Image classification data set "car-view-cls" (zakuangyong/yolov11-view-cls-train on GitHub). Class labels (8): back, back left side 45 degrees, back right side 45 degrees, front, front left side 45 degrees, front right side 45 degrees, left side, right side.

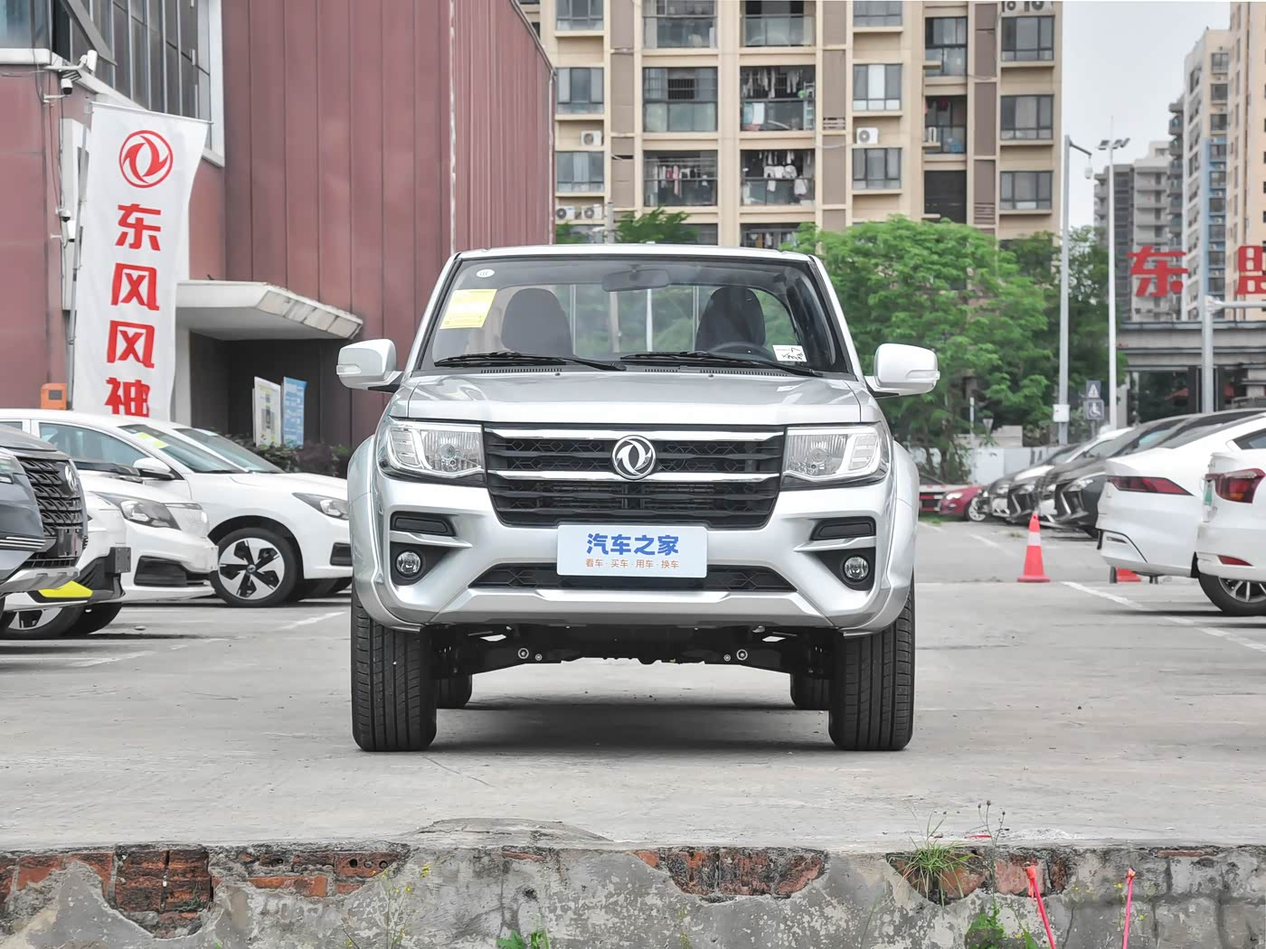
Label: front

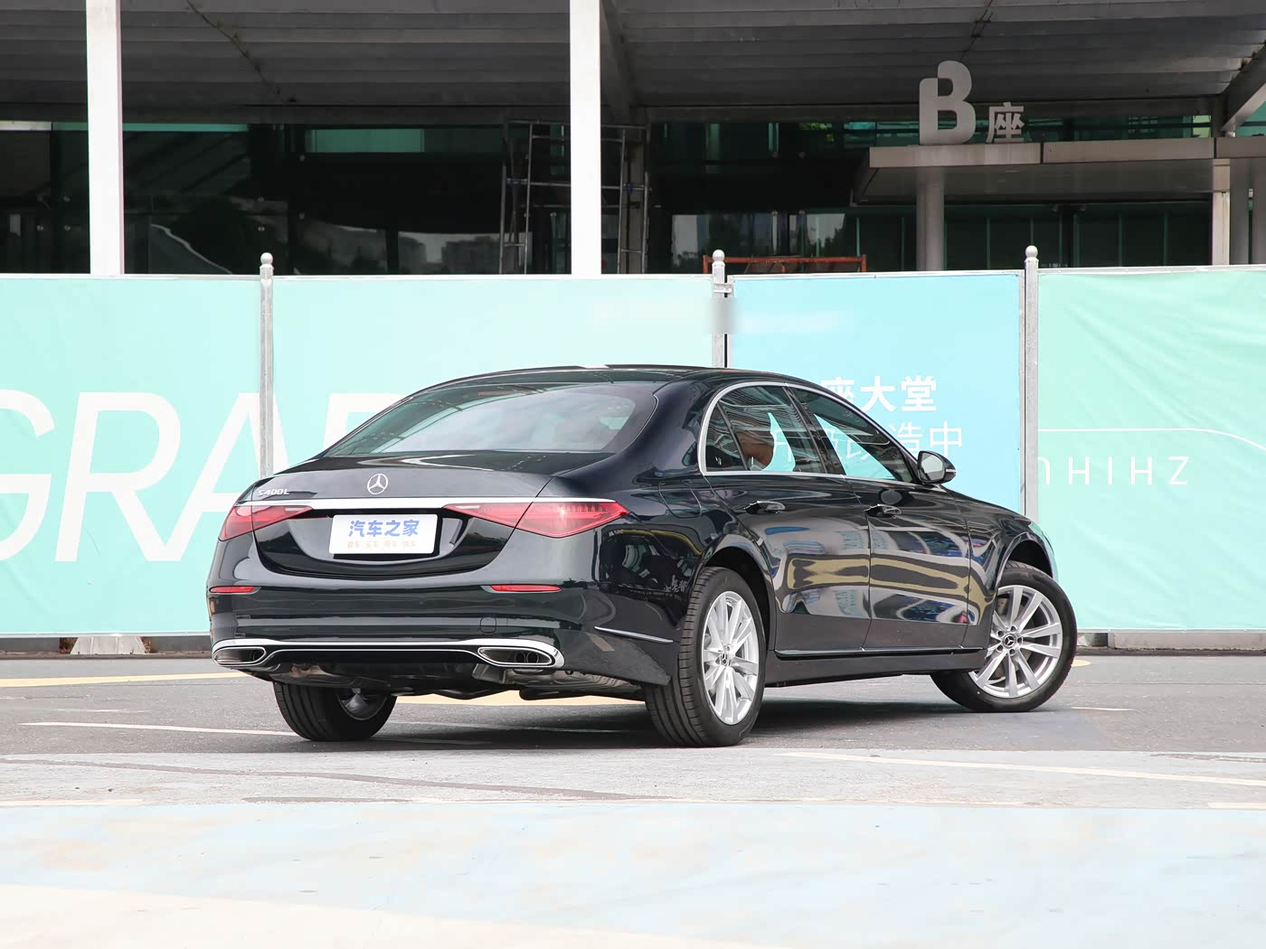
Label: back right side 45 degrees

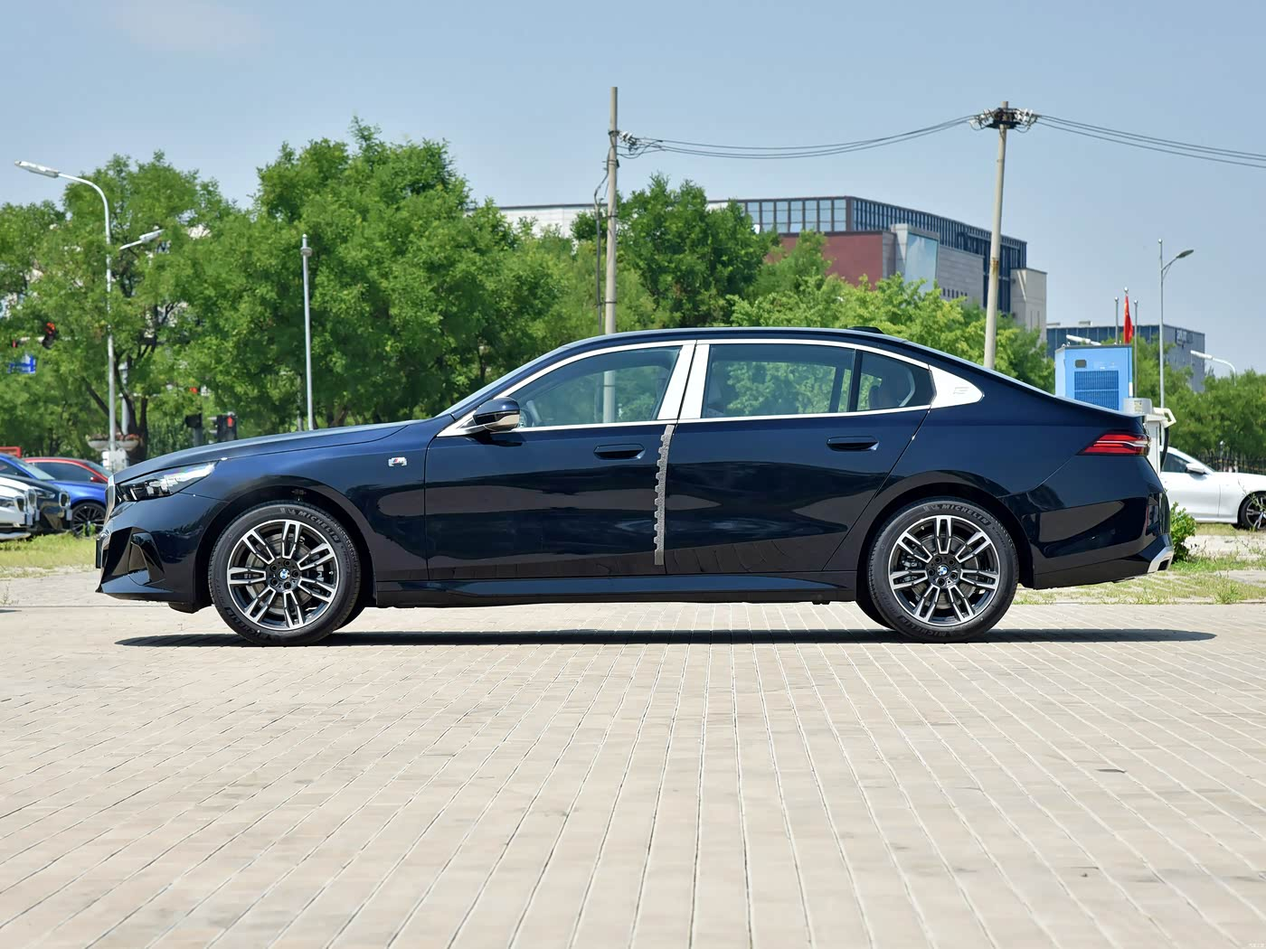
Label: left side

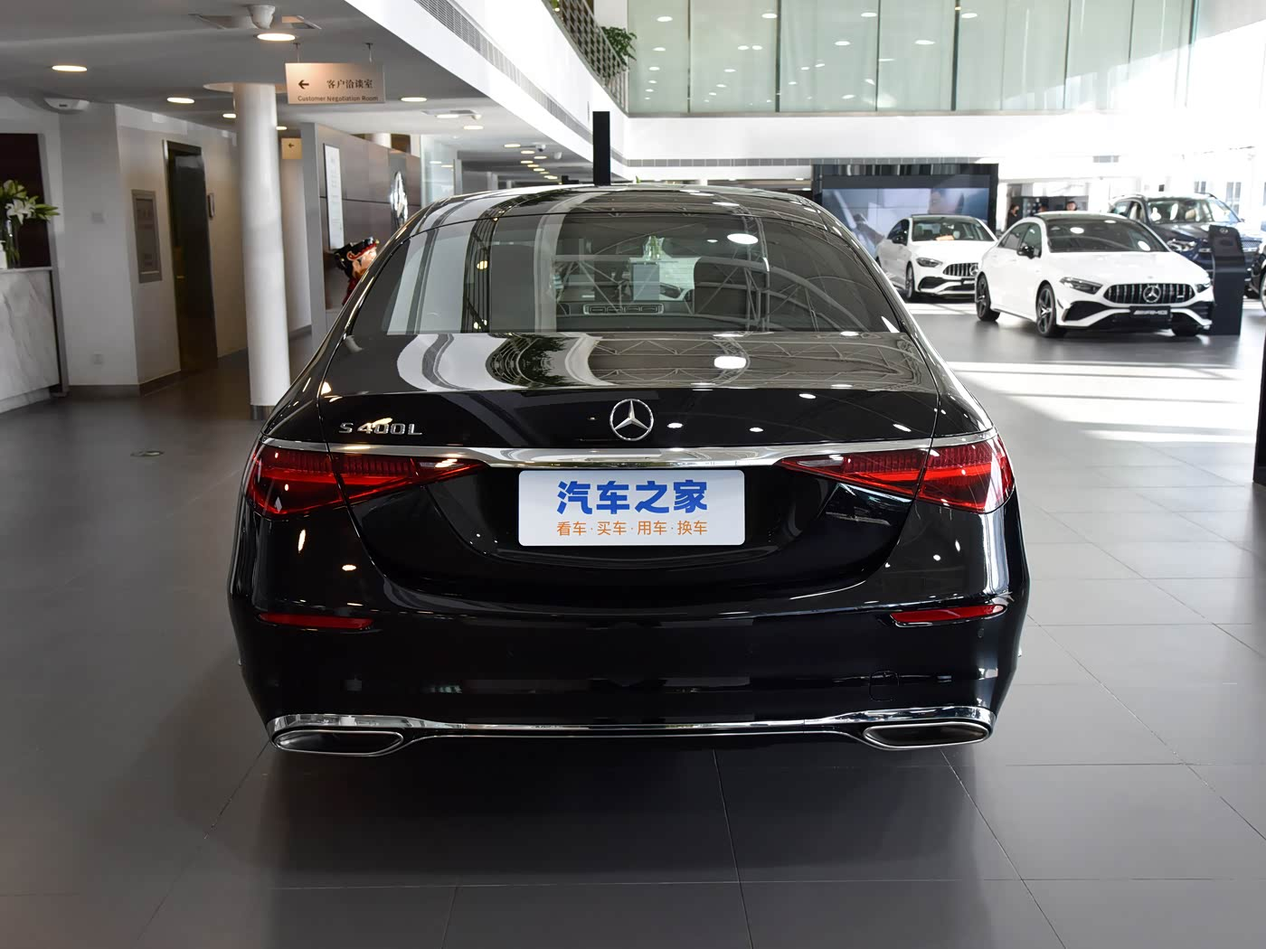
Label: back

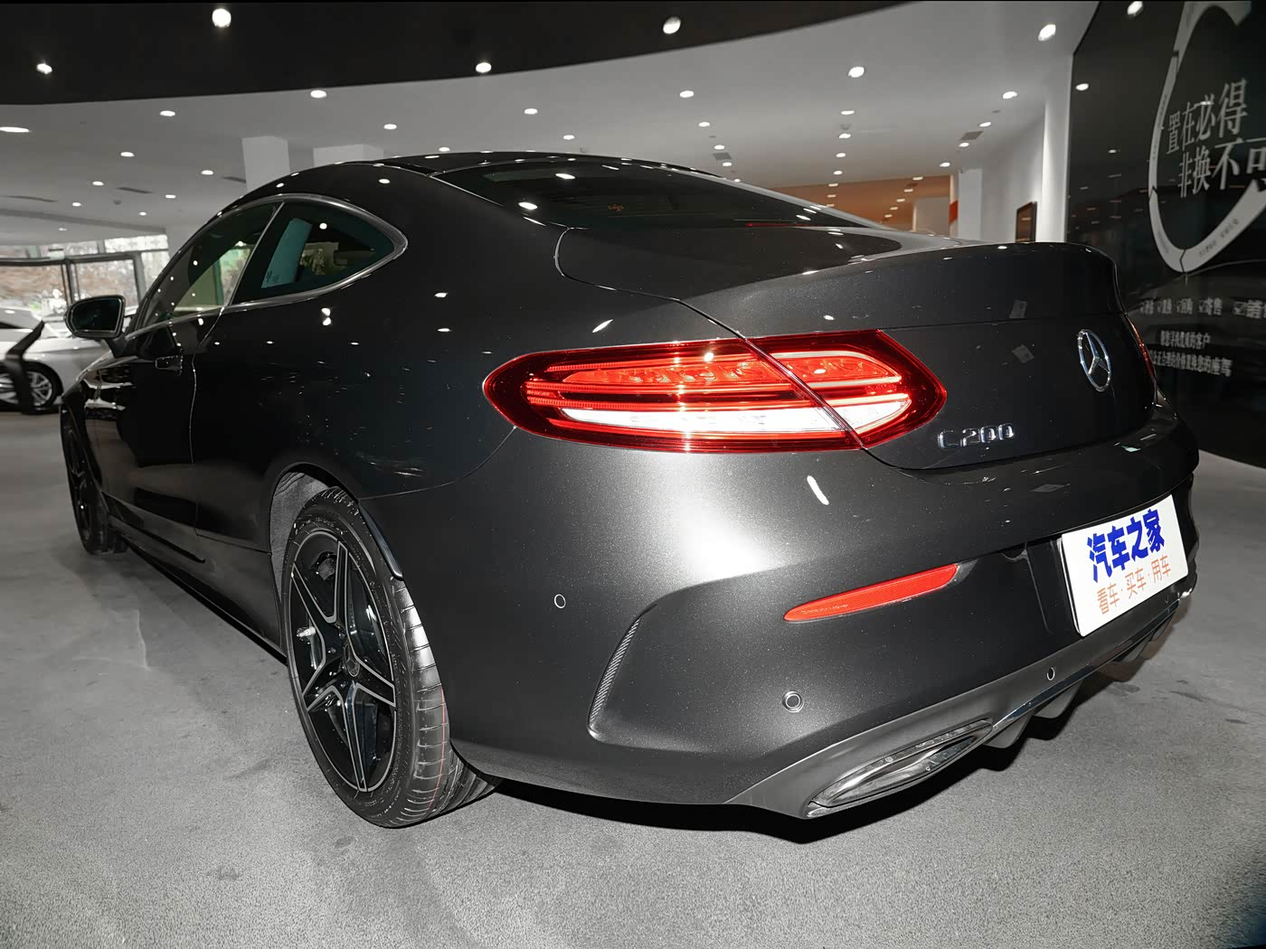
Label: back left side 45 degrees

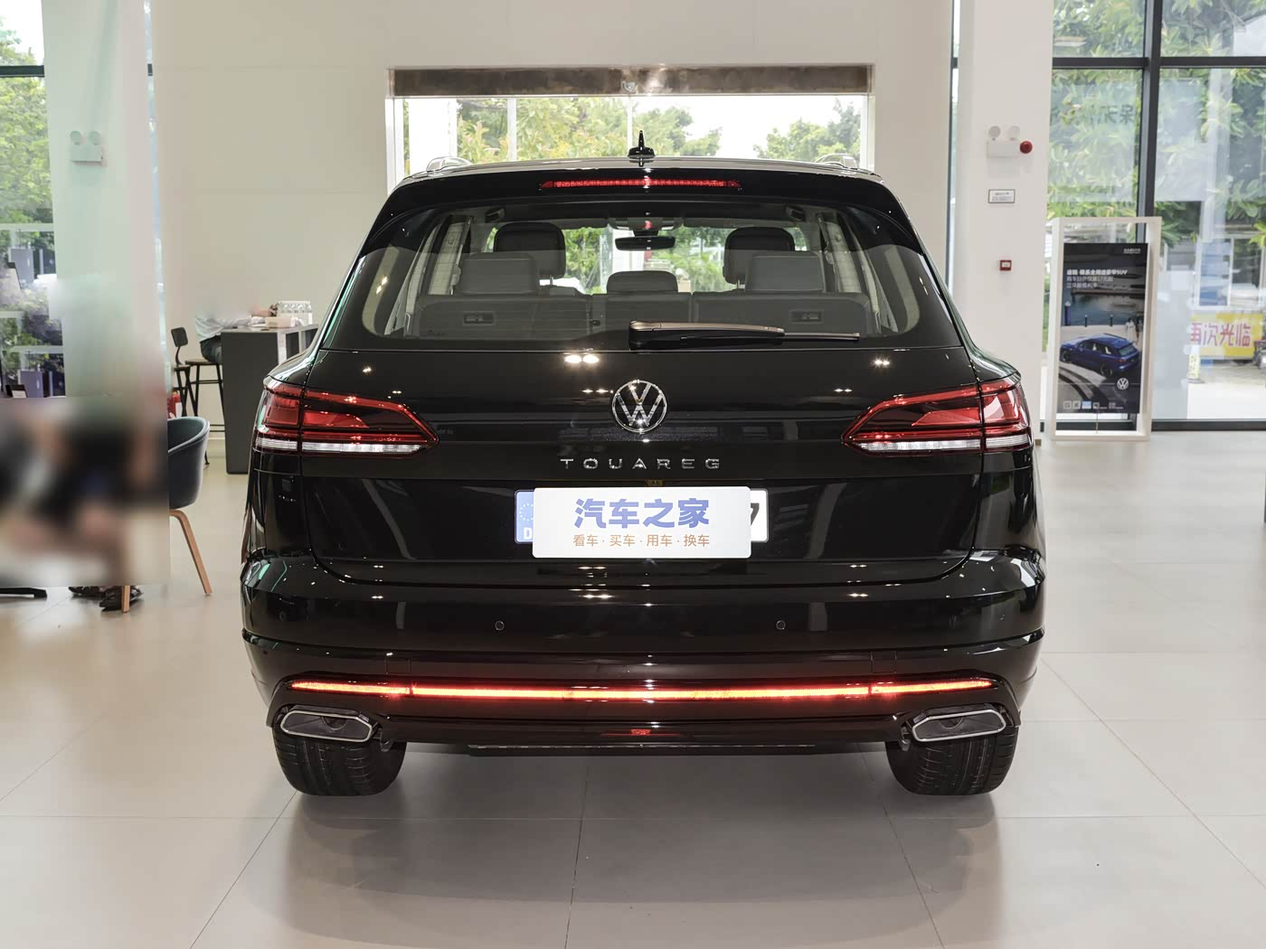
Label: back
